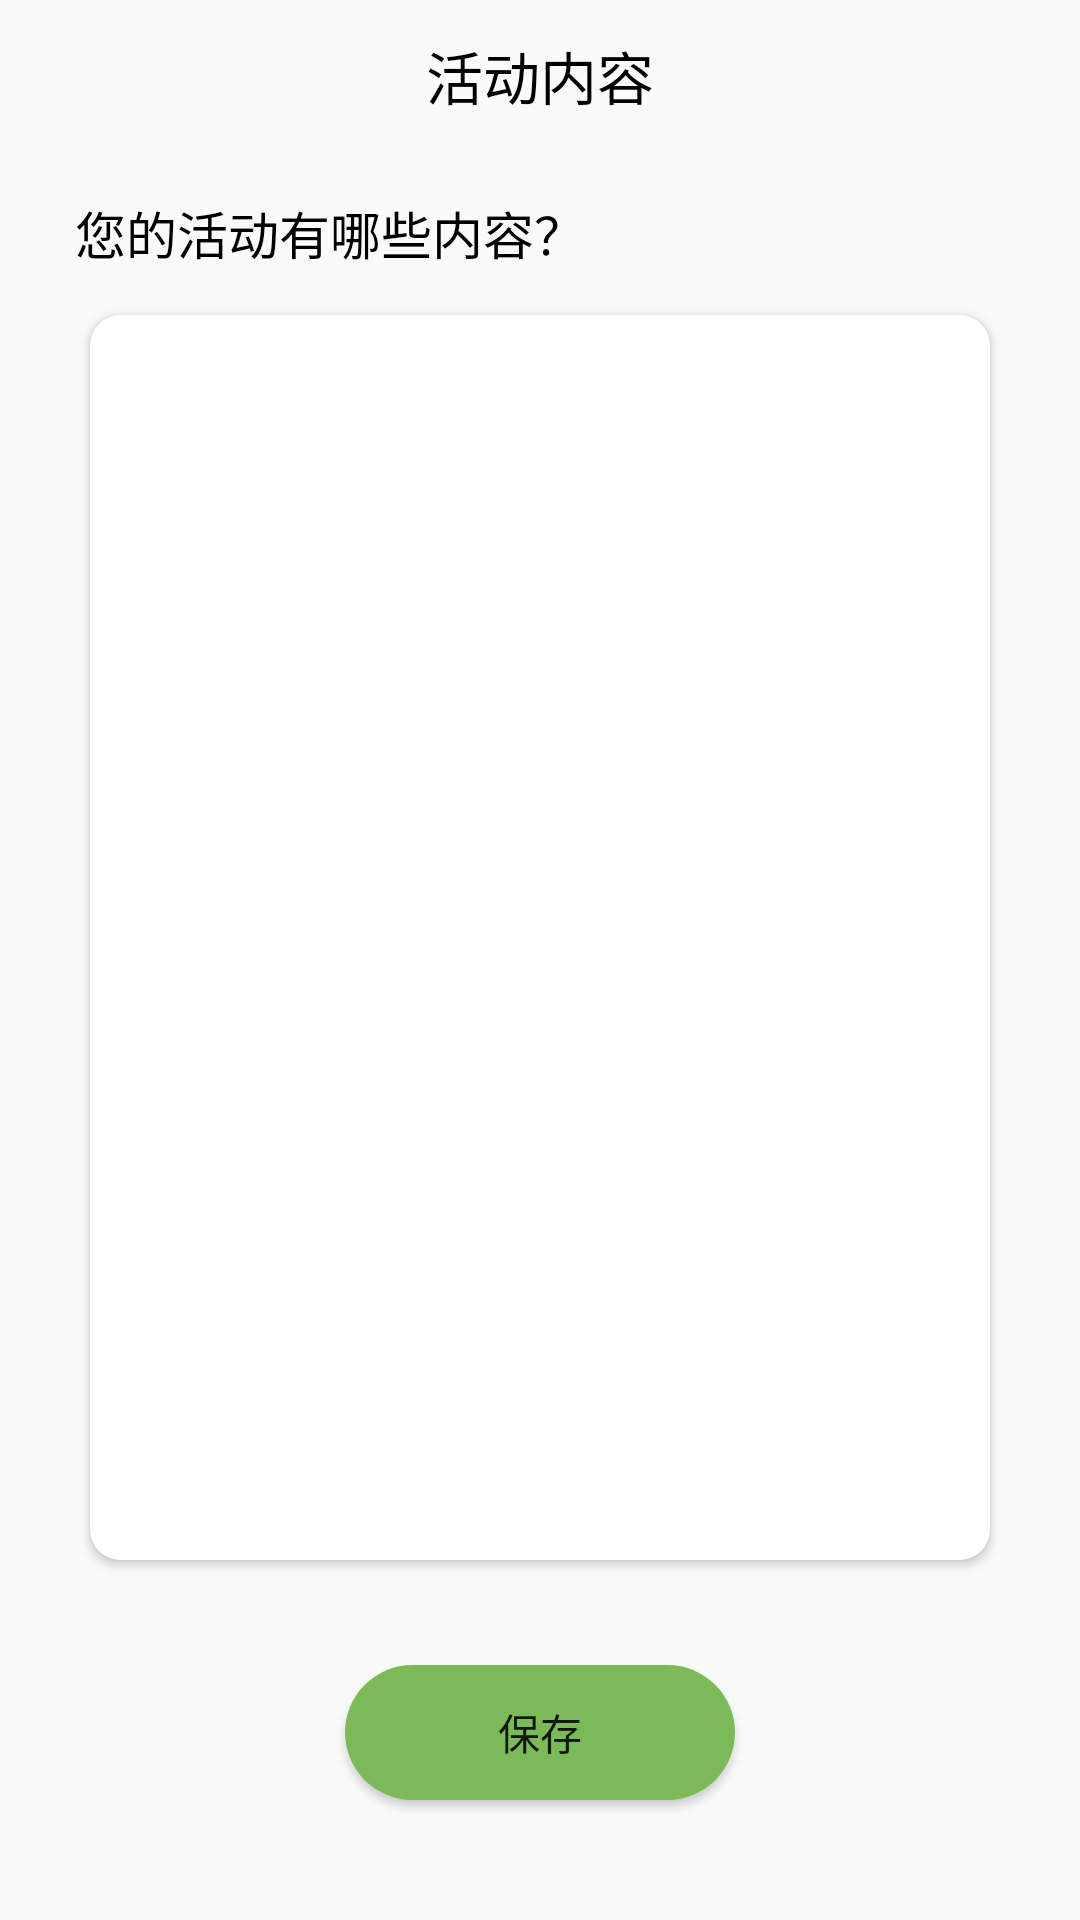

The Android layout XML behind this screen, and the referenced resources:
<!-- AndroidManifest.xml: application theme AppTheme -->
<!-- res/layout/activity_content_edit.xml -->
<?xml version="1.0" encoding="utf-8"?>

<RelativeLayout xmlns:android="http://schemas.android.com/apk/res/android"
                android:layout_width="match_parent"
                android:fitsSystemWindows="true"
                xmlns:app="http://schemas.android.com/apk/res-auto"
                android:layout_height="match_parent">
    <RelativeLayout
            android:layout_width="match_parent"
            android:layout_height="50dp"
            android:id="@+id/content_edit_topLayout">
        <ImageView
                android:layout_width="25dp"
                android:layout_height="25dp"
                android:src="@drawable/back_icon"
                android:id="@+id/content_edit_back"
                android:layout_marginTop="13dp"
                android:layout_marginStart="10dp">
        </ImageView>

        <TextView
                android:layout_width="wrap_content"
                android:layout_height="wrap_content"
                android:text="活动内容"
                android:layout_centerInParent="true"
                android:textSize="19sp"
                android:textColor="#000000">
        </TextView>

    </RelativeLayout>

    <TextView
            android:layout_width="wrap_content"
            android:layout_height="wrap_content"
            android:id="@+id/content_edit_subtitle"
            android:text="您的活动有哪些内容？"
            android:layout_marginTop="15dp"
            android:layout_marginStart="25dp"
            android:layout_marginBottom="10dp"
            android:textColor="#000000"
            android:textSize="17sp"
            android:layout_below="@+id/content_edit_topLayout">
    </TextView>

    <androidx.cardview.widget.CardView
            android:layout_width="match_parent"
            android:layout_height="match_parent"
            android:id="@+id/content_edit_content_card"
            app:cardElevation="2dp"
            android:layout_marginTop="5dp"
            android:layout_marginStart="30dp"
            android:layout_marginEnd="30dp"
            android:layout_marginBottom="120dp"
            app:cardCornerRadius="10dp"
            android:layout_below="@+id/content_edit_subtitle">
        <EditText
                android:layout_width="match_parent"
                android:layout_margin="5dp"
                android:layout_height="wrap_content"
                android:textSize="14dp"
                android:background="@null"
                android:textColor="#000000"
                android:id="@+id/content_edit_content">
        </EditText>


    </androidx.cardview.widget.CardView>

    <Button android:layout_width="130dp"
            android:layout_height="45dp"
            android:id="@+id/content_edit_save_button"
            android:text="保存"
            android:layout_alignParentBottom="true"
            android:layout_centerHorizontal="true"
            android:layout_marginBottom="40dp"
            android:background="@drawable/detail_activity_enroll_button">
    </Button>

</RelativeLayout>
<!-- resources referenced by this layout -->
<resources>
  <!-- drawable detail_activity_enroll_button (drawable) -->
  <shape xmlns:android="http://schemas.android.com/apk/res/android"
                 android:padding="10dp"
                 android:shape="rectangle">
  <solid android:color="#7cba59" />
  <corners
          android:bottomLeftRadius="80dp"
          android:bottomRightRadius="80dp"
          android:topLeftRadius="80dp"
          android:topRightRadius="80dp" />
  </shape>
  <style name="AppTheme" parent="Theme.AppCompat.Light.NoActionBar">
          
          <item name="colorPrimary">@color/colorPrimary</item>
          <item name="colorPrimaryDark">@color/colorPrimaryDark</item>
          <item name="colorAccent">@color/colorAccent</item>
      </style>
  <color name="colorPrimary">#008577</color>
  <color name="colorPrimaryDark">#00574B</color>
  <color name="colorAccent">#D81B60</color>
</resources>
